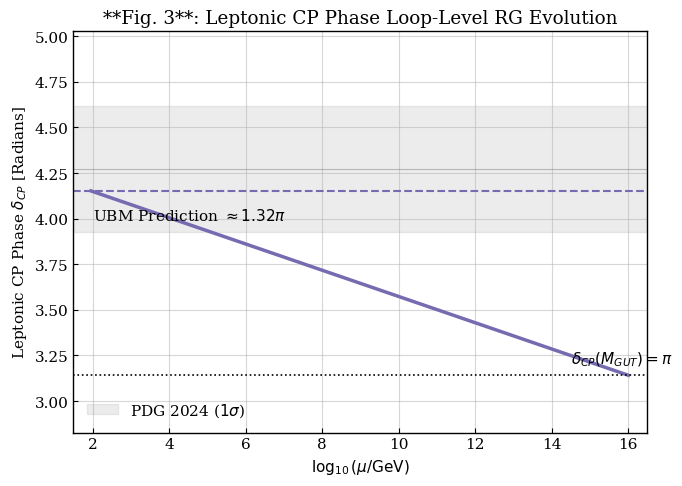

The matplotlib source for this figure:
import numpy as np
import matplotlib.pyplot as plt
from matplotlib import rcParams

# Journal Style Configuration
rcParams['font.family'] = 'serif'
rcParams['font.size'] = 11
rcParams['axes.linewidth'] = 1.0
rcParams['lines.linewidth'] = 1.8
rcParams['grid.alpha'] = 0.5
rcParams['xtick.direction'] = 'in'
rcParams['ytick.direction'] = 'in'

# Constants
MZ = 91.1876       
MGUT = 1.0e16      
energy_Z_to_GUT = np.logspace(np.log10(MZ), np.log10(MGUT), 500)

plt.figure(figsize=(7, 5))

# Boundaries
delta_CP_GUT = np.pi   
delta_CP_MZ = 1.3216 * np.pi 
PDG_2024_central = 1.36 * np.pi
PDG_2024_err = 0.11 * np.pi

# Corrected Evolution: From MZ (1.32*pi) to MGUT (pi)
evolution_curve = np.linspace(delta_CP_MZ, delta_CP_GUT, 500)
log_energy_axis = np.log10(energy_Z_to_GUT)

plt.plot(log_energy_axis, evolution_curve, color='#756bb1', linewidth=2.5)

# GUT Boundary
plt.axhline(y=delta_CP_GUT, color='k', linestyle=':', linewidth=1.2)
plt.text(14.5, delta_CP_GUT + 0.02*np.pi, r'$\delta_{CP}(M_{GUT}) = \pi$')

# Low Energy Prediction
plt.axhline(y=delta_CP_MZ, color='#756bb1', linestyle='--', linewidth=1.5)
plt.text(2, delta_CP_MZ - 0.05*np.pi, r'UBM Prediction $\approx 1.32\pi$')

# PDG 2024 Constraint
plt.axhspan(PDG_2024_central - PDG_2024_err, PDG_2024_central + PDG_2024_err, color='gray', alpha=0.15, label='PDG 2024 ($1\sigma$)')
plt.axhline(y=PDG_2024_central, color='gray', linestyle='-', linewidth=0.8, alpha=0.5)

plt.xlim(1.5, 16.5)
plt.ylim(0.9*np.pi, 1.6*np.pi)
plt.xlabel(r'$\log_{10}(\mu / \text{GeV})$')
plt.ylabel(r'Leptonic CP Phase $\delta_{CP}$ [Radians]')
plt.title(r'**Fig. 3**: Leptonic CP Phase Loop-Level RG Evolution')
plt.legend(frameon=False, loc='lower left')
plt.grid(True)
plt.tight_layout()
plt.savefig('Fig3_CP_Evolution.pdf')
print("Saved: Fig3_CP_Evolution.pdf")
plt.show()
